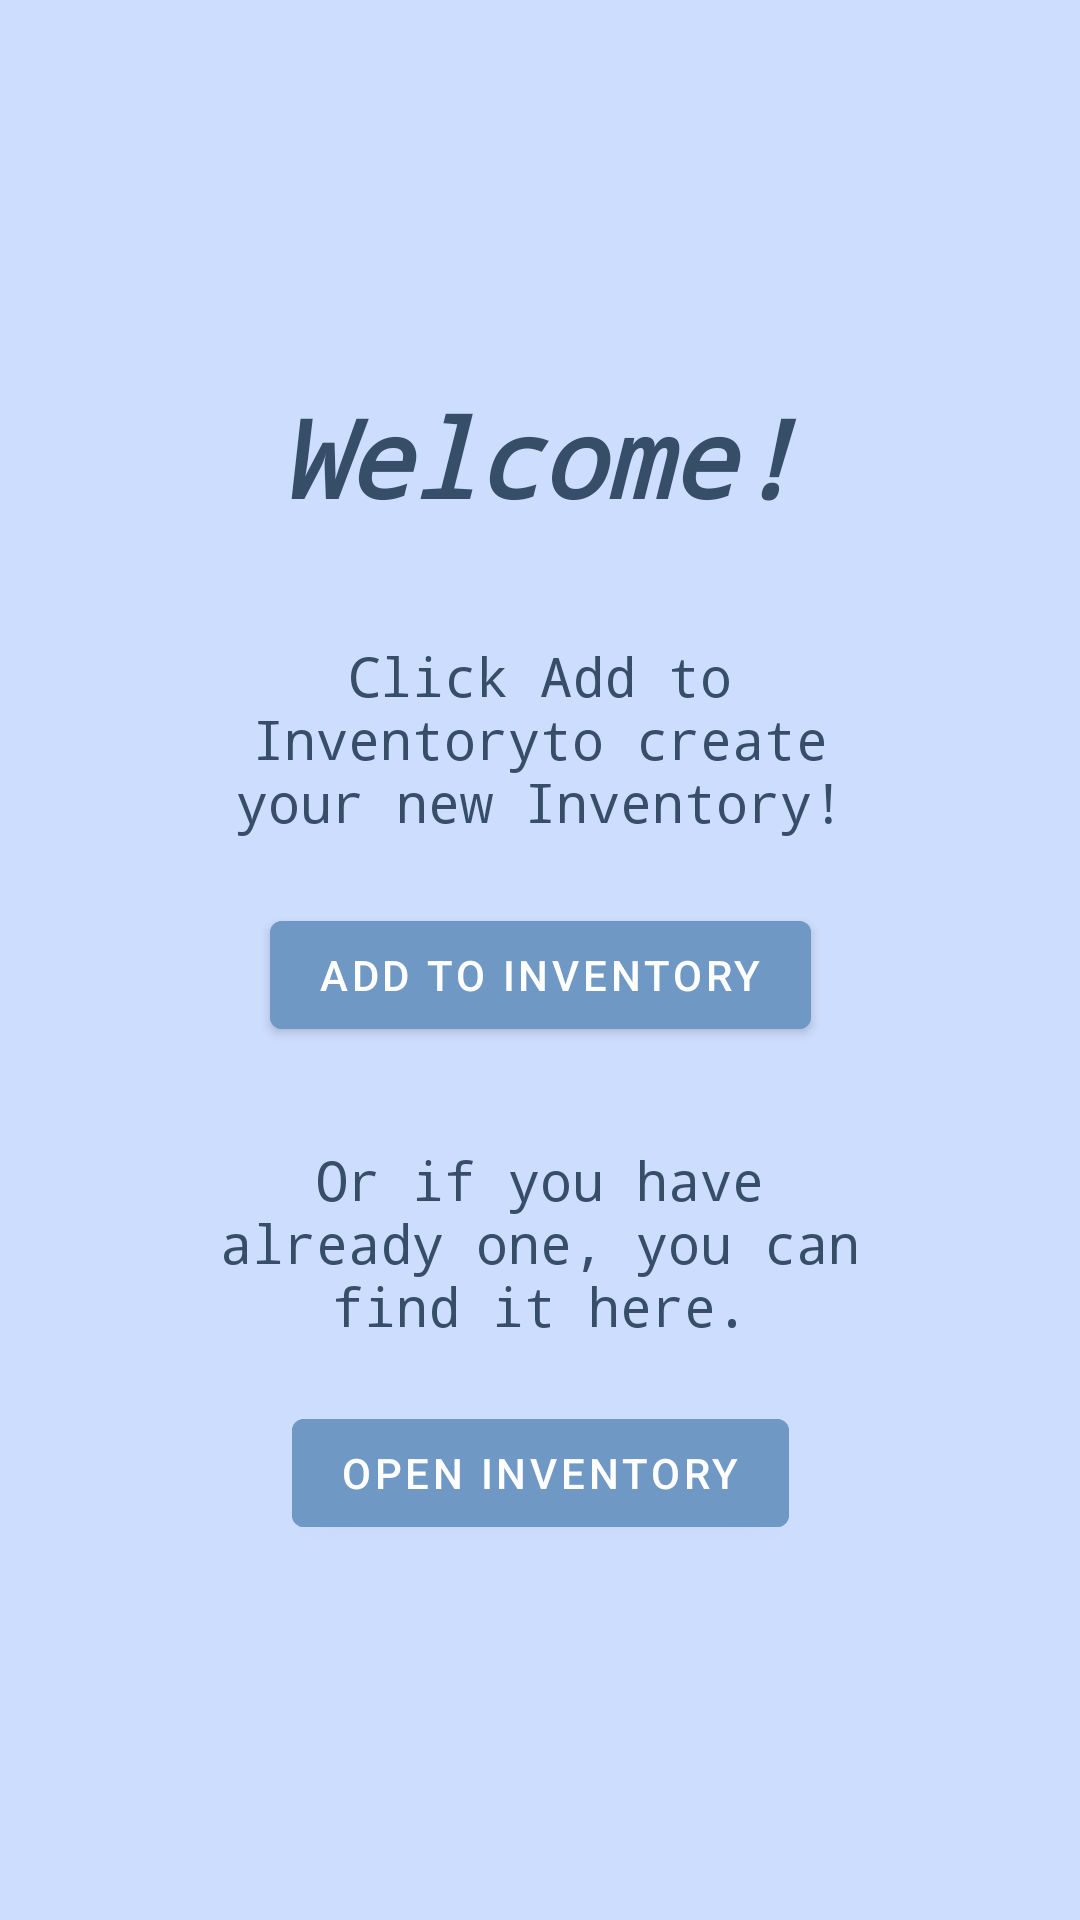

This screen was rendered from an Android layout file. Write that file and the resources it references.
<!-- AndroidManifest.xml: application theme Theme.MyInventory -->
<!-- res/layout/content_main.xml -->
<?xml version="1.0" encoding="utf-8"?>
<androidx.constraintlayout.widget.ConstraintLayout xmlns:android="http://schemas.android.com/apk/res/android"
    xmlns:app="http://schemas.android.com/apk/res-auto"
    xmlns:tools="http://schemas.android.com/tools"
    android:layout_width="match_parent"
    android:layout_height="match_parent"
    android:background="#CDDDFD"
    app:layout_behavior="@string/appbar_scrolling_view_behavior">

    <Button
        android:id="@+id/goToAddProduct"
        android:layout_width="wrap_content"
        android:layout_height="wrap_content"
        android:layout_marginTop="16dp"
        android:backgroundTint="@color/ice_blue_2"
        android:text="@string/addToInventory"
        app:layout_constraintEnd_toEndOf="parent"
        app:layout_constraintStart_toStartOf="parent"
        app:layout_constraintTop_toBottomOf="@+id/textView2" />

    <TextView
        android:id="@+id/textView"
        android:layout_width="194dp"
        android:layout_height="61dp"
        android:layout_marginTop="128dp"
        android:fontFamily="monospace"
        android:text="@string/Welcome"
        android:textAlignment="center"
        android:textColor="@color/ice_blue"
        android:textSize="36sp"
        android:textStyle="bold|italic"
        app:layout_constraintEnd_toEndOf="parent"
        app:layout_constraintStart_toStartOf="parent"
        app:layout_constraintTop_toTopOf="parent"
        tools:text="@string/Welcome" />

    <TextView
        android:id="@+id/textView2"
        android:layout_width="221dp"
        android:layout_height="72dp"
        android:layout_marginTop="24dp"
        android:fontFamily="monospace"
        android:text="@string/Add"
        android:textAlignment="center"
        android:textColor="@color/ice_blue"
        android:textSize="18sp"
        app:layout_constraintEnd_toEndOf="parent"
        app:layout_constraintStart_toStartOf="parent"
        app:layout_constraintTop_toBottomOf="@+id/textView"
        tools:text="@string/Add" />

    <TextView
        android:id="@+id/textView3"
        android:layout_width="228dp"
        android:layout_height="70dp"
        android:layout_marginTop="32dp"
        android:fontFamily="monospace"
        android:text="@string/Or"
        android:textAlignment="center"
        android:textColor="@color/ice_blue"
        android:textSize="18sp"
        app:layout_constraintEnd_toEndOf="parent"
        app:layout_constraintStart_toStartOf="parent"
        app:layout_constraintTop_toBottomOf="@+id/goToAddProduct"
        tools:text="@string/Or" />

    <Button
        android:id="@+id/goToLists"
        android:layout_width="wrap_content"
        android:layout_height="wrap_content"
        android:layout_marginTop="16dp"
        android:backgroundTint="@color/ice_blue_2"
        android:text="@string/goToLists"
        app:layout_constraintEnd_toEndOf="parent"
        app:layout_constraintStart_toStartOf="parent"
        app:layout_constraintTop_toBottomOf="@+id/textView3" />

    <View
        android:id="@+id/context_view"
        android:layout_width="410dp"
        android:layout_height="40dp"
        android:layout_marginBottom="64dp"
        app:layout_constraintBottom_toBottomOf="parent"
        app:layout_constraintEnd_toEndOf="parent"
        app:layout_constraintStart_toStartOf="parent" />

</androidx.constraintlayout.widget.ConstraintLayout>
<!-- resources referenced by this layout -->
<resources>
  <color name="ice_blue">#374E68</color>
  <color name="ice_blue_2">#7098C5</color>
  <string name="Add">Click "Add to Inventory" to create your new Inventory!</string>
  <string name="Or"> Or if you have already one, you can find it here.</string>
  <string name="Welcome"> Welcome!</string>
  <string name="addToInventory">Add to inventory</string>
  <string name="goToLists">Open Inventory</string>
  <style name="Theme.MyInventory" parent="Theme.MaterialComponents.DayNight.DarkActionBar">
          
          <item name="colorPrimary">@color/purple_500</item>
          <item name="colorPrimaryVariant">@color/purple_700</item>
          <item name="colorOnPrimary">@color/white</item>
          
          <item name="colorSecondary">@color/teal_200</item>
          <item name="colorSecondaryVariant">@color/teal_700</item>
          <item name="colorOnSecondary">@color/black</item>
          
          <item name="android:statusBarColor" tools:targetApi="l">?attr/colorPrimaryVariant</item>
          
      </style>
  <color name="purple_500">#3A1968</color>
  <color name="purple_700">#4C3C6E</color>
  <color name="white">#FFFFFFFF</color>
  <color name="teal_200">#40848E</color>
  <color name="teal_700">#478F98</color>
  <color name="black">#FF000000</color>
</resources>
